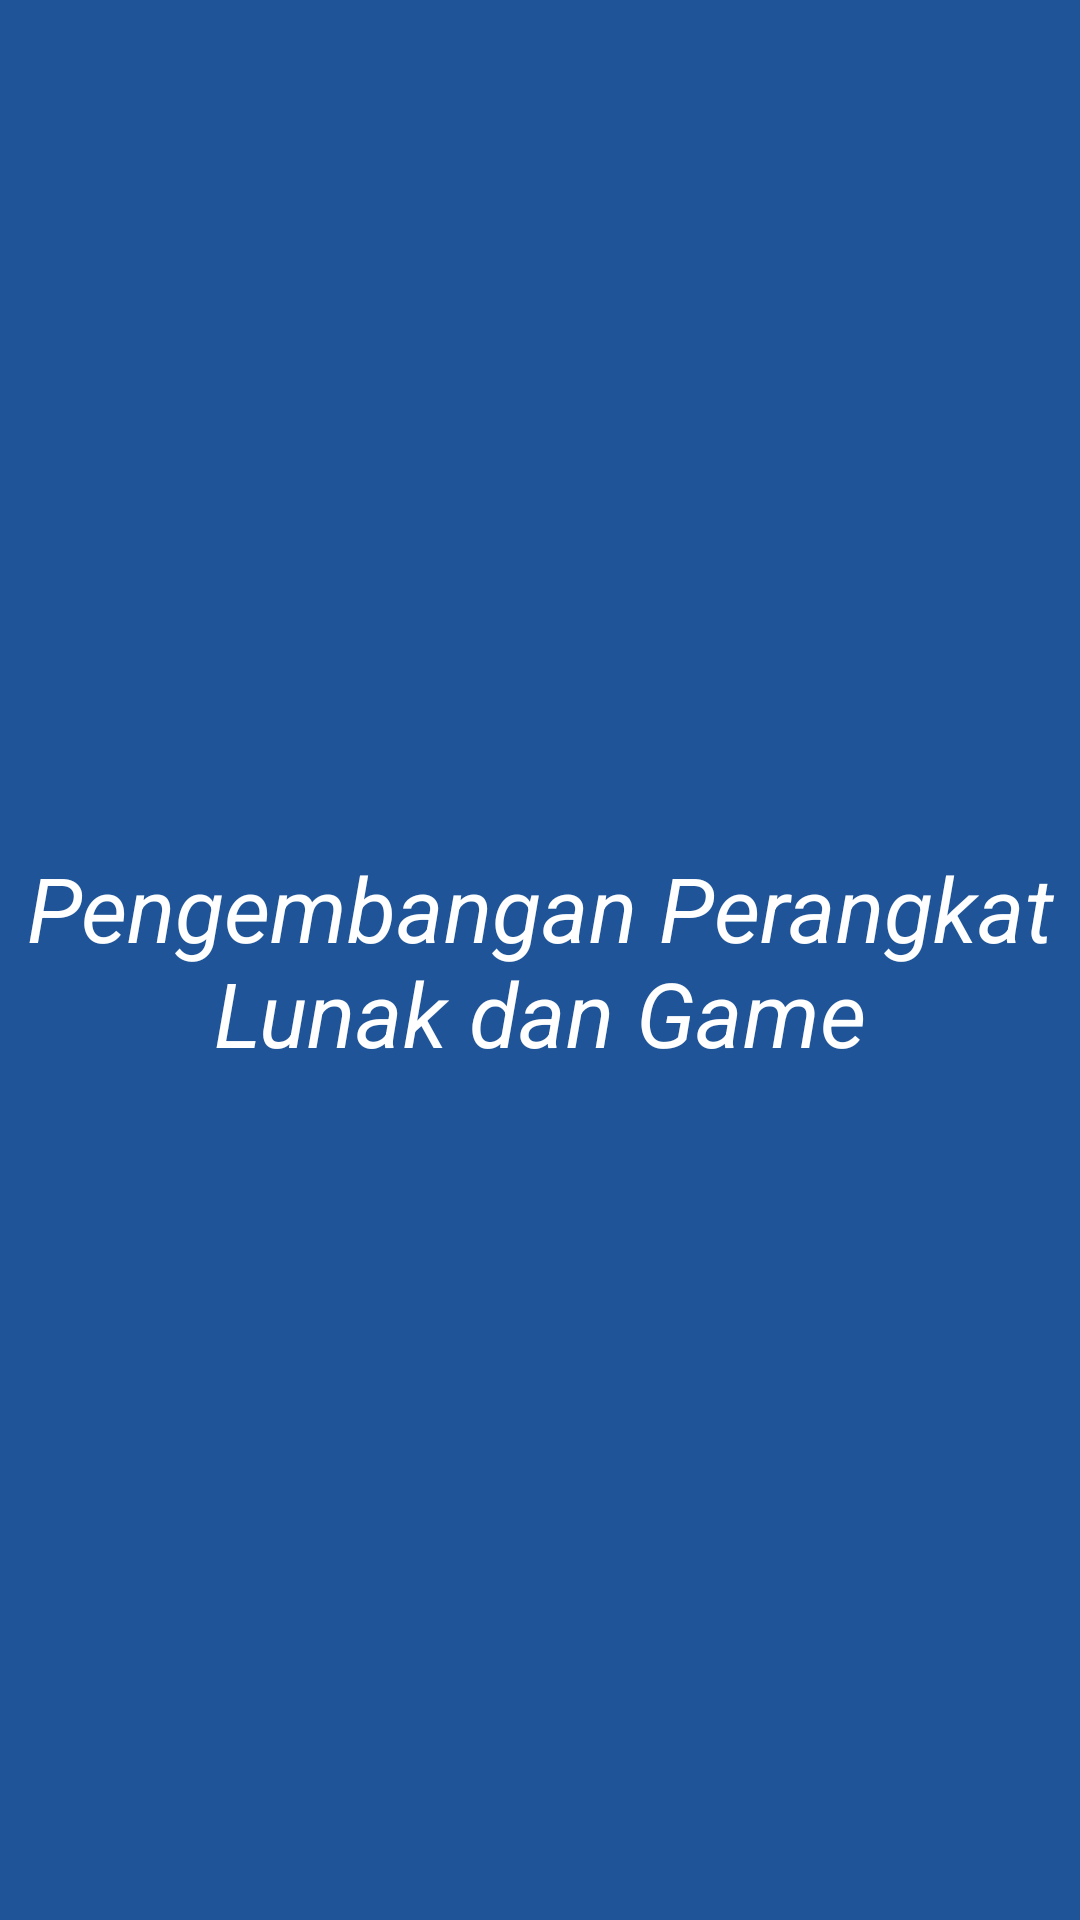

This screen was rendered from an Android layout file. Write that file and the resources it references.
<!-- AndroidManifest.xml: application theme Theme.Risaajob14 -->
<!-- res/layout/fragment_p_p_l_g.xml -->
<?xml version="1.0" encoding="utf-8"?>
<FrameLayout xmlns:android="http://schemas.android.com/apk/res/android"
    xmlns:tools="http://schemas.android.com/tools"
    android:layout_width="match_parent"
    android:layout_height="match_parent"
    xmlns:app="http://schemas.android.com/apk/res-auto"
    tools:context=".PPLGFragment">

    <androidx.constraintlayout.widget.ConstraintLayout
        android:layout_width="match_parent"
        android:layout_height="match_parent"
        android:background="#1F5598">

        <TextView
            android:layout_width="wrap_content"
            android:layout_height="wrap_content"
            android:gravity="center"
            android:text="Pengembangan Perangkat Lunak dan Game"
            android:textColor="@color/white"
            android:textSize="30sp"
            android:textStyle="italic"
            app:layout_constraintStart_toStartOf="parent"
            app:layout_constraintEnd_toEndOf="parent"
            app:layout_constraintTop_toTopOf="parent"
            app:layout_constraintBottom_toBottomOf="parent"/>


    </androidx.constraintlayout.widget.ConstraintLayout>


</FrameLayout>
<!-- resources referenced by this layout -->
<resources>
  <style name="Theme.Risaajob14" parent="Theme.MaterialComponents.DayNight.DarkActionBar">
          
          <item name="colorPrimary">@color/purple_500</item>
          <item name="colorPrimaryVariant">@color/purple_700</item>
          <item name="colorOnPrimary">@color/white</item>
          
          <item name="colorSecondary">@color/teal_200</item>
          <item name="colorSecondaryVariant">@color/teal_700</item>
          <item name="colorOnSecondary">@color/black</item>
          
          <item name="android:statusBarColor" tools:targetApi="l">?attr/colorPrimaryVariant</item>
          
      </style>
  <!-- not gathered from this repository: default colours our renderer supplied (Android Studio template values) -->
  <color name="purple_500">#FF6200EE</color>
  <color name="purple_700">#FF3700B3</color>
  <color name="teal_200">#FF03DAC5</color>
  <color name="teal_700">#FF018786</color>
  <color name="black">#FF000000</color>
  <color name="white">#FFFFFFFF</color>
</resources>
